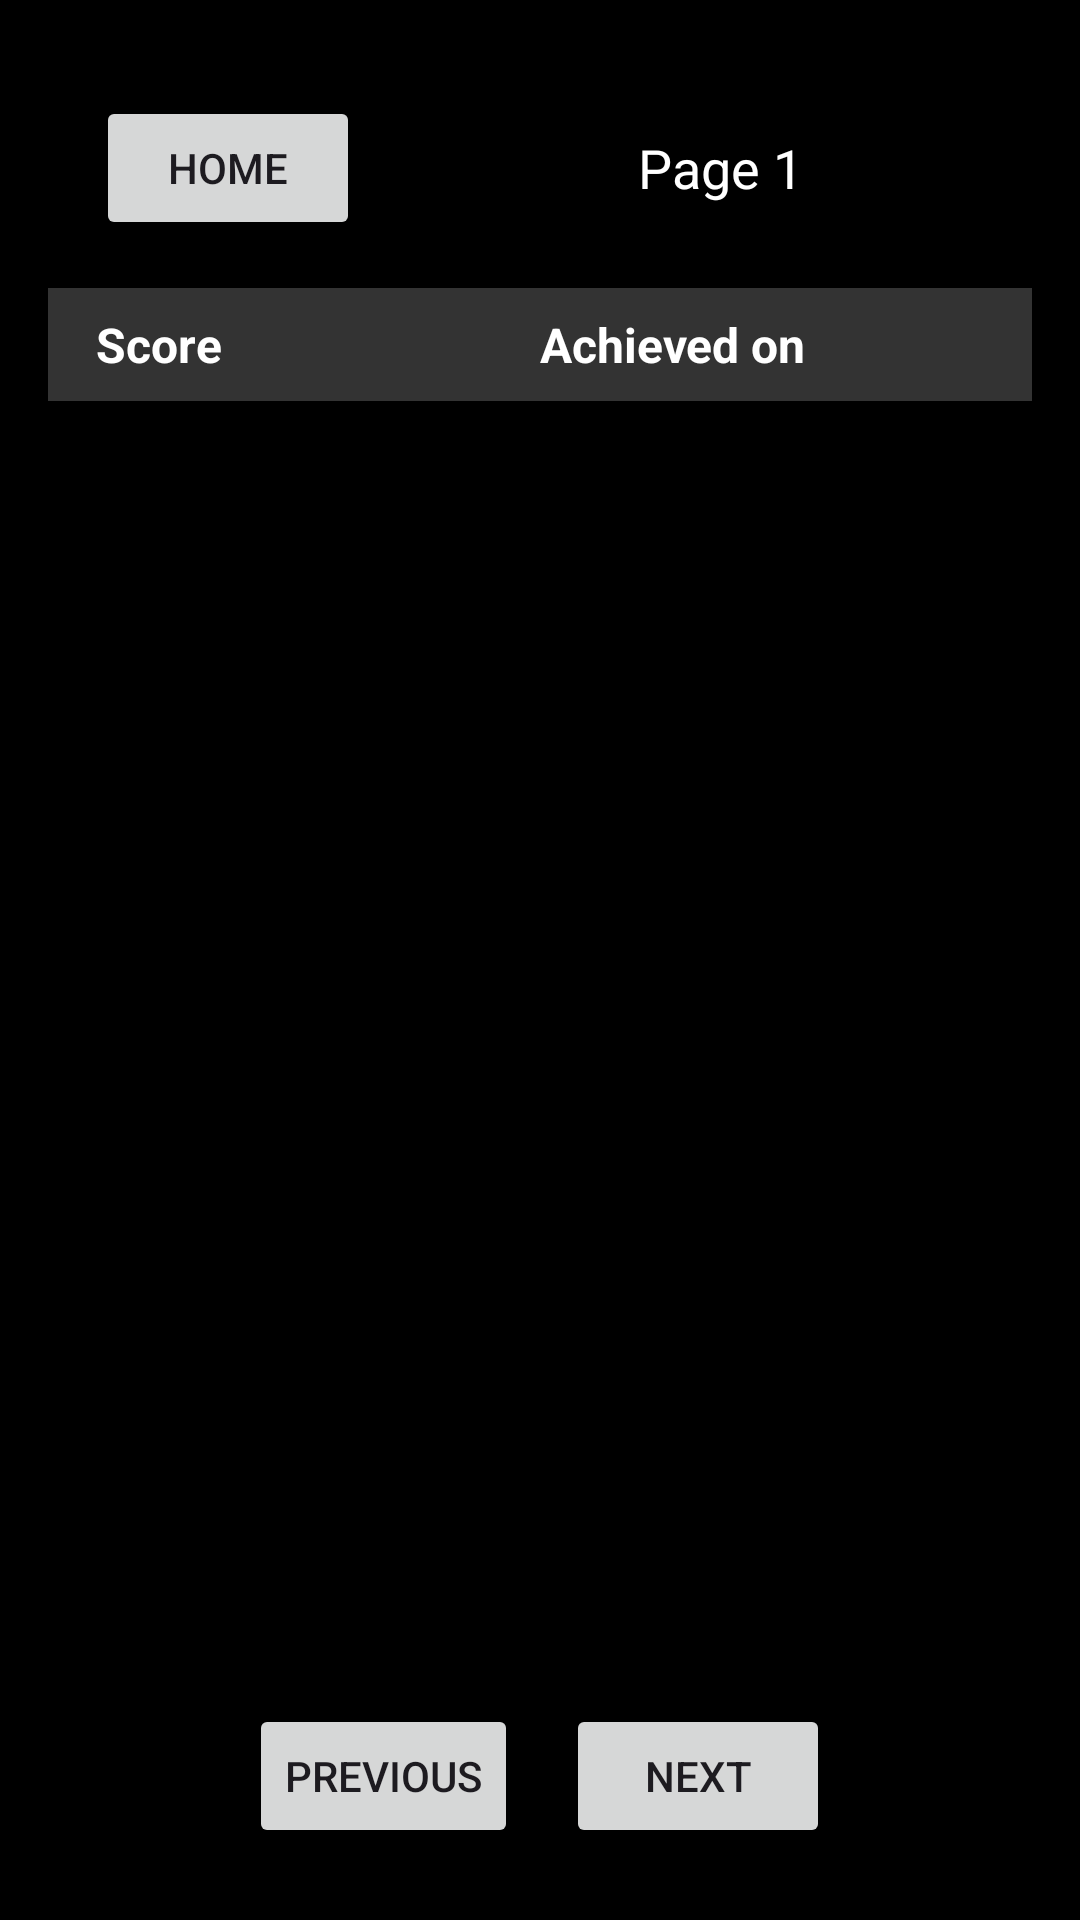

The Android layout XML behind this screen, and the referenced resources:
<!-- AndroidManifest.xml: application theme Theme.Cs205g1t2 -->
<!-- res/layout/activity_leaderboard.xml -->
<?xml version="1.0" encoding="utf-8"?>
<LinearLayout
    xmlns:android="http://schemas.android.com/apk/res/android"
    android:layout_width="match_parent"
    android:orientation="vertical"
    android:background="#000000"
    android:padding="16dp"
    android:layout_height="match_parent">

    
    <LinearLayout
        android:layout_width="match_parent"
        android:layout_height="wrap_content"
        android:orientation="horizontal">

        <Button
            android:id="@+id/btnHome"
            android:layout_width="wrap_content"
            android:layout_height="wrap_content"
            android:layout_margin="16dp"
            android:text="HOME" />

        <TextView
            android:id="@+id/txtPageNumber"
            android:layout_width="0dp"
            android:layout_height="wrap_content"
            android:layout_weight="1"
            android:text="Page 1"
            android:textColor="#FFFFFF"
            android:textSize="18sp"
            android:gravity="center"
            android:layout_gravity="center_vertical"/>
    </LinearLayout>

    
    <LinearLayout
        android:layout_width="match_parent"
        android:layout_height="wrap_content"
        android:orientation="horizontal"
        android:paddingLeft="16dp"
        android:paddingRight="16dp"
        android:paddingTop="8dp"
        android:paddingBottom="8dp"
        android:background="#333333">

        <TextView
            android:layout_width="0dp"
            android:layout_height="wrap_content"
            android:layout_weight="1"
            android:text="Score"
            android:textColor="#FFFFFF"
            android:textStyle="bold"
            android:textSize="16sp"/>

        <TextView
            android:layout_width="0dp"
            android:layout_height="wrap_content"
            android:layout_weight="1"
            android:text="Achieved on"
            android:textColor="#FFFFFF"
            android:textStyle="bold"
            android:textSize="16sp"/>
    </LinearLayout>

    <ListView
        android:id="@+id/listViewLeaderboard"
        android:layout_width="match_parent"
        android:layout_height="0dp"
        android:layout_weight="1"/>

    <LinearLayout
        android:layout_width="match_parent"
        android:layout_height="wrap_content"
        android:orientation="horizontal"
        android:gravity="center">

        <Button
            android:id="@+id/btnPrev"
            android:layout_width="wrap_content"
            android:layout_height="wrap_content"
            android:text="PREVIOUS"
            android:layout_margin="8dp"/>

        <Button
            android:id="@+id/btnNext"
            android:layout_width="wrap_content"
            android:layout_height="wrap_content"
            android:text="NEXT"
            android:layout_margin="8dp"/>
    </LinearLayout>
</LinearLayout>
<!-- resources referenced by this layout -->
<resources>
  <style name="Theme.Cs205g1t2" parent="Base.Theme.Cs205g1t2" />
  <style name="Base.Theme.Cs205g1t2" parent="Theme.Material3.DayNight.NoActionBar">
          
          
      </style>
</resources>
